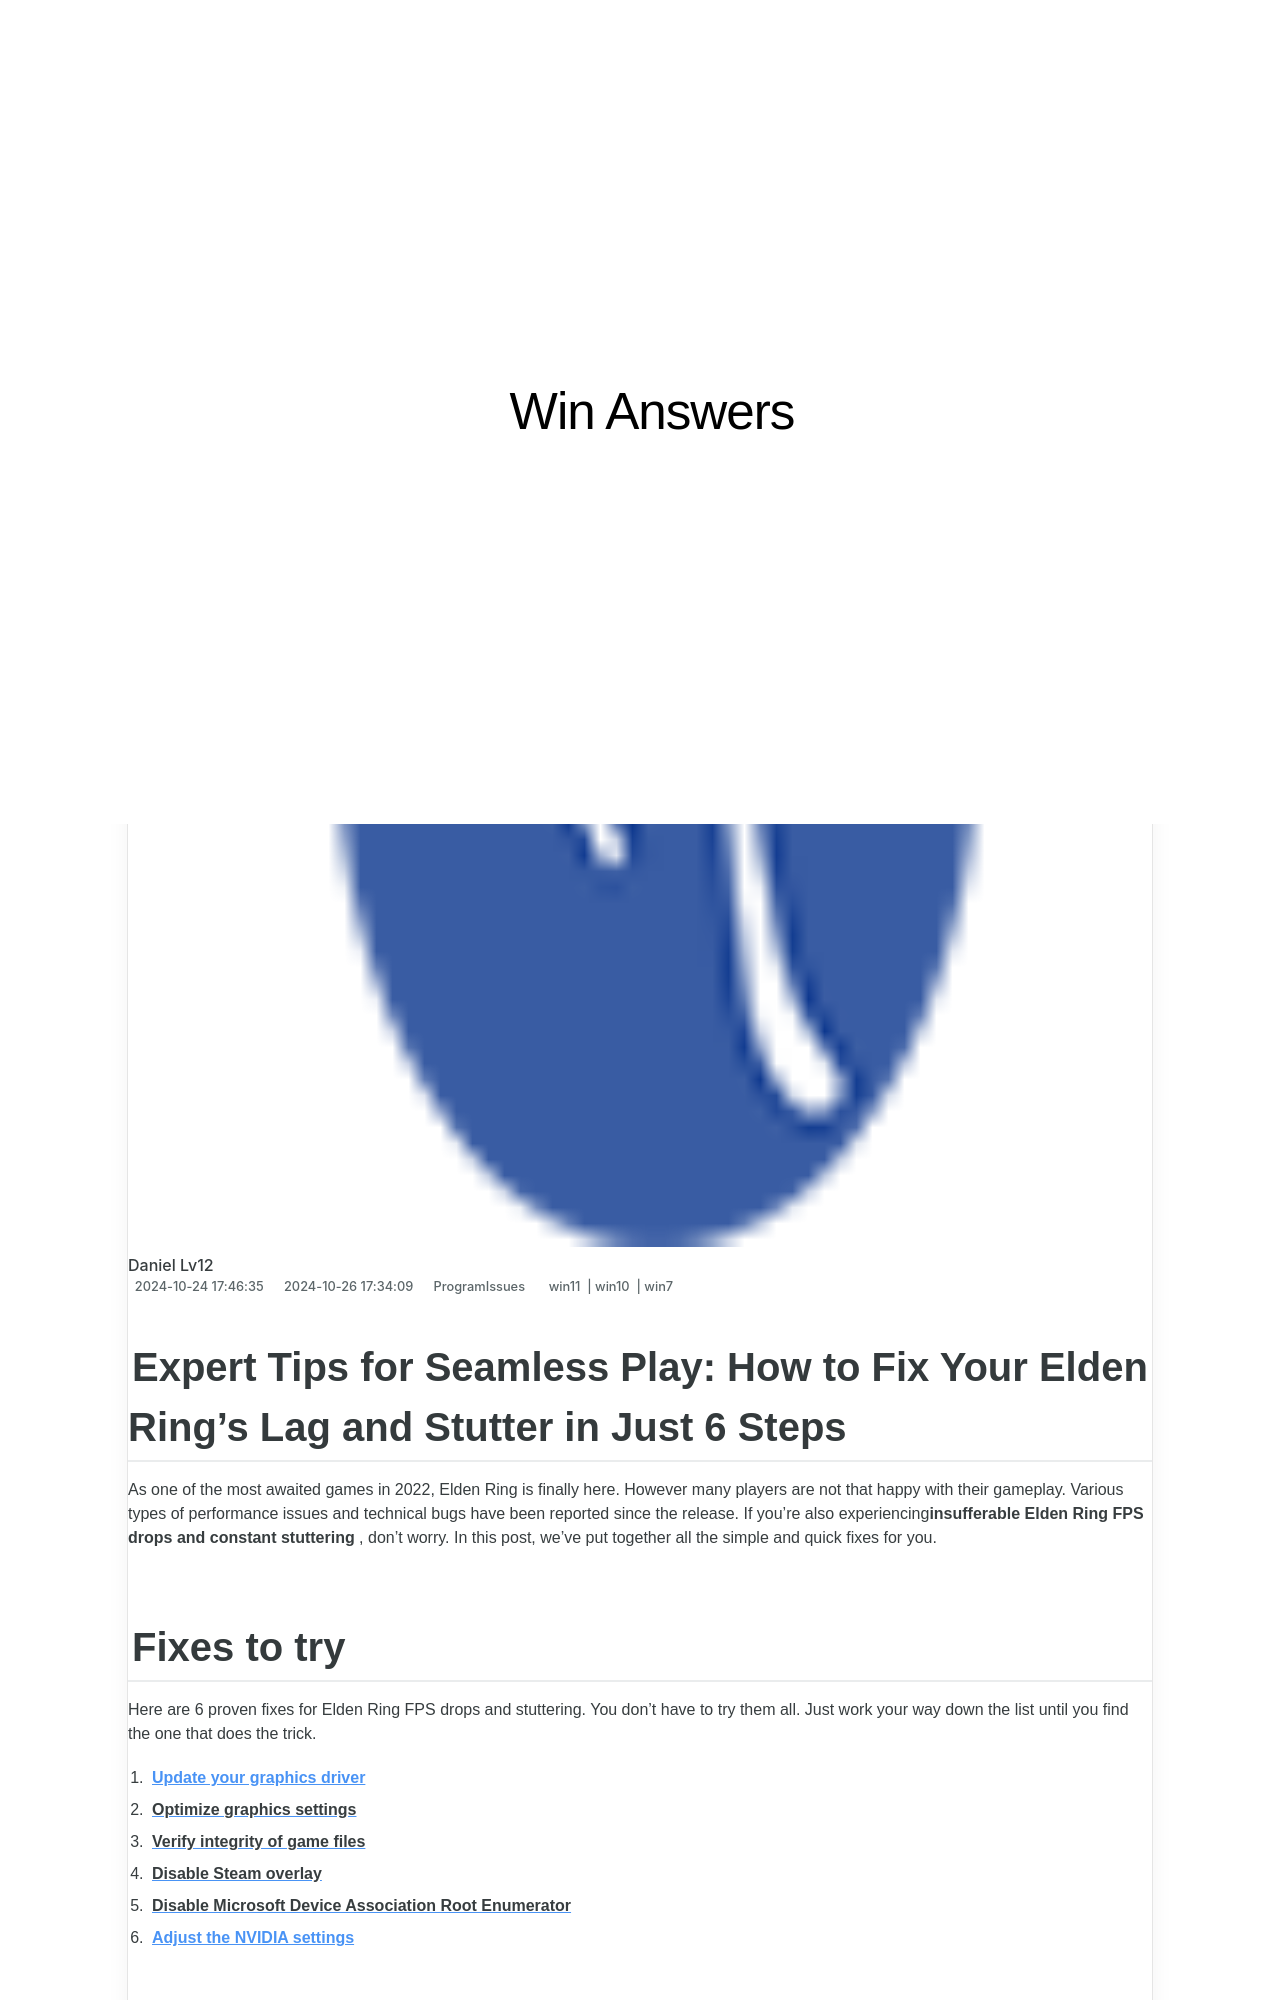

repository: techidaily/site-win-answers · page: 1722988731638-mastering-minecraft-gameplay-fix-your-crossbow-error-today/index.html · generator: jekyll

---
title: "Mastering Minecraft Gameplay: Fix Your Crossbow Error Today!"
date: 2024-10-24T17:46:35.813Z
updated: 2024-10-26T17:34:09.178Z
tags:
  - win11
  - win10
  - win7
categories:
  - ProgramIssues
description: "This Article Describes Mastering Minecraft Gameplay: Fix Your Crossbow Error Today!"
excerpt: "This Article Describes Mastering Minecraft Gameplay: Fix Your Crossbow Error Today!"
thumbnail: https://thmb.techidaily.com/2e7cadf9e7c8396ddc846863b7d8b8551ba6b8c7abac3eec6dd5274d2d66a517.jpg
---

## Expert Tips for Seamless Play: How to Fix Your Elden Ring's Lag and Stutter in Just 6 Steps

As one of the most awaited games in 2022, Elden Ring is finally here. However many players are not that happy with their gameplay. Various types of performance issues and technical bugs have been reported since the release. If you’re also experiencing**insufferable Elden Ring FPS drops and constant stuttering** , don’t worry. In this post, we’ve put together all the simple and quick fixes for you.
